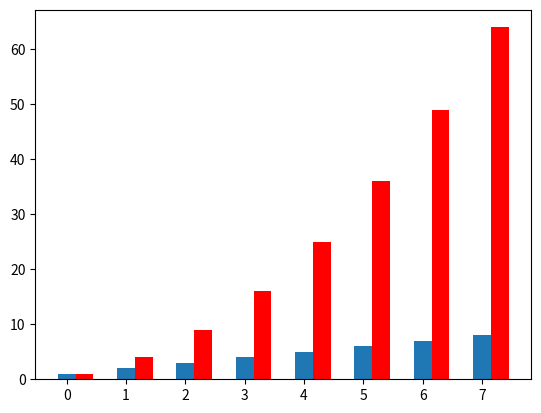

Write the Python code that produced this figure.
import matplotlib.pyplot as plt
import numpy as np

plt.figure()
linear_data = np.array([1, 2, 3, 4, 5, 6, 7, 8])
exponential_data = linear_data ** 2

xvals = range(len(linear_data))
plt.bar(xvals, linear_data, width=0.3)
new_xvals = []

for item in xvals:
    new_xvals.append(item + 0.3)

plt.bar(new_xvals, exponential_data, width=0.3, color='red')
plt.show()
